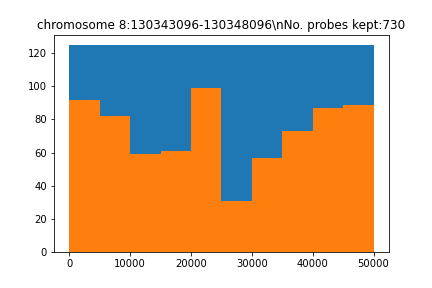

The file beside this chart, header and first rows:
seq, name, gc, genome, local_genome, pb_index, reg_index, reg_name, repetitive, tm, top_transcriptome, transcriptome
b'ATCTCAATCTATATTCCCAGTGCTACTCAACCGAGGAA…, chr8_130397106_130447106_50kb_pb_0, 0.4, 40.0, 24.0, 0, 0, chromosome 8:130343096-130348096, 0.0, 75.32, 1.0, 1.0
b'AGATTTAGATATTTTTGGTTTCCACAATTGTGGGGGAG…, chr8_130397106_130447106_50kb_pb_62, 0.4, 63.0, 24.0, 62, 0, chromosome 8:130343096-130348096, 1.0, 76.36, 5.0, 18.0
b'GATGGGAGTACTGAGTGTATATAGGCACCTAGTGGGTA…, chr8_130397106_130447106_50kb_pb_102, 0.475, 54.0, 24.0, 102, 0, chromosome 8:130343096-130348096, 0.0, 78.28, 5.0, 15.0
b'GATCAGGGATGCACAGGATAGCCCCTACAGCAAGGACT…, chr8_130397106_130447106_50kb_pb_142, 0.525, 63.0, 24.0, 142, 0, chromosome 8:130343096-130348096, 0.0, 81.36, 4.0, 13.0
b'TAGTGCCAAAGCTGAAAAACCCTGCTATGTATCCATTG…, chr8_130397106_130447106_50kb_pb_200, 0.425, 58.0, 24.0, 200, 0, chromosome 8:130343096-130348096, 0.0, 77.01, 4.0, 20.0
b'ACTAAAGTGTTACCTAATGGCTTGCATAGTCCAGAAGA…, chr8_130397106_130447106_50kb_pb_240, 0.375, 34.0, 24.0, 240, 0, chromosome 8:130343096-130348096, 0.0, 74.71, 0.0, 1.0
b'GACTACAATTGGTTTAATTAGGAGATACATCTCCTTTA…, chr8_130397106_130447106_50kb_pb_280, 0.325, 41.0, 24.0, 280, 0, chromosome 8:130343096-130348096, 2.0, 70.33, 3.0, 8.0
b'TTTTTCTTTAAACCTTGAAGTGAACGAGCCAATCAGCC…, chr8_130397106_130447106_50kb_pb_347, 0.375, 47.0, 24.0, 347, 0, chromosome 8:130343096-130348096, 0.0, 75.07, 5.0, 12.0
b'CATCTGTGGAGATTCAACAATGAGTGTTCTGATCCAAT…, chr8_130397106_130447106_50kb_pb_390, 0.425, 36.0, 24.0, 390, 0, chromosome 8:130343096-130348096, 0.0, 73.87, 2.0, 6.0
b'AGAGGTTACCTTCTAATCATTTAGGTCATTGAACAATT…, chr8_130397106_130447106_50kb_pb_430, 0.35, 39.0, 24.0, 430, 0, chromosome 8:130343096-130348096, 0.0, 72.61, 1.0, 7.0
b'TTATTGTATGCCTAACAGTTGCCTATCACTGTACTAAA…, chr8_130397106_130447106_50kb_pb_470, 0.35, 31.0, 24.0, 470, 0, chromosome 8:130343096-130348096, 0.0, 73.48, 0.0, 6.0
b'AAAAGACAAGGCAAAATAGAAACAATTTCCATGGAATT…, chr8_130397106_130447106_50kb_pb_510, 0.3, 79.0, 24.0, 510, 0, chromosome 8:130343096-130348096, 0.0, 71.23, 3.0, 14.0
b'CAAAACACTTTTATTTTGTGATCTCACAACTCCACTTT…, chr8_130397106_130447106_50kb_pb_564, 0.3, 78.0, 24.0, 564, 0, chromosome 8:130343096-130348096, 2.0, 70.18, 5.0, 19.0
b'GATAAGGAGGACATGTATTATTGGCCCAATCTGACAGG…, chr8_130397106_130447106_50kb_pb_604, 0.45, 28.0, 24.0, 604, 0, chromosome 8:130343096-130348096, 1.0, 76.94, 0.0, 1.0
b'TAAGACACAGAGCTATAAATAAATAGAGCCCCTATCTG…, chr8_130397106_130447106_50kb_pb_651, 0.4, 83.0, 24.0, 651, 0, chromosome 8:130343096-130348096, 2.0, 75.04, 5.0, 7.0
b'AGAATTCTCTCACTAATATAAATGTGAAACCATTGCTT…, chr8_130397106_130447106_50kb_pb_698, 0.3, 47.0, 24.0, 698, 0, chromosome 8:130343096-130348096, 0.0, 70.49, 1.0, 7.0
b'AAATGGCATGACCACTTTGTAGTTGCCTATTTGGAGTC…, chr8_130397106_130447106_50kb_pb_775, 0.4, 46.0, 24.0, 775, 0, chromosome 8:130343096-130348096, 2.0, 76.53, 5.0, 5.0
b'AAAAGTGGTAAAGGAAAGCAACGCTAACTCTTCCTCAG…, chr8_130397106_130447106_50kb_pb_815, 0.45, 33.0, 24.0, 815, 0, chromosome 8:130343096-130348096, 2.0, 77.8, 0.0, 2.0
b'AGGATTAAGAAGCTCAGCTGAACTAACTAGTCCTACAA…, chr8_130397106_130447106_50kb_pb_885, 0.4, 35.0, 24.0, 885, 0, chromosome 8:130343096-130348096, 0.0, 74.4, 2.0, 2.0
b'TTCTCCCTATCTGGGTGGATCTGATGGTCCCATTAAGA…, chr8_130397106_130447106_50kb_pb_925, 0.475, 38.0, 24.0, 925, 0, chromosome 8:130343096-130348096, 0.0, 78.53, 2.0, 6.0
b'CATAATTGAACTAGTTTCTGTGAGCTATCTTGTAAGAC…, chr8_130397106_130447106_50kb_pb_977, 0.325, 36.0, 24.0, 977, 0, chromosome 8:130343096-130348096, 2.0, 70.09, 0.0, 1.0
b'TGCACATTTTAGTAAATAACAGGCCTTATTTTTCTGAA…, chr8_130397106_130447106_50kb_pb_1058, 0.275, 63.0, 24.0, 1058, 0, chromosome 8:130343096-130348096, 2.0, 70.84, 3.0, 15.0
b'TTGCCCAAGGCCACATGTTTGCATGGTGGTGATTACAC…, chr8_130397106_130447106_50kb_pb_1137, 0.5, 56.0, 24.0, 1137, 0, chromosome 8:130343096-130348096, 0.0, 82.6, 5.0, 12.0
b'CATGGCCTTTTGAAACTGACGCTTTTGTTCCTGAACTC…, chr8_130397106_130447106_50kb_pb_1177, 0.45, 31.0, 24.0, 1177, 0, chromosome 8:130343096-130348096, 1.0, 76.4, 0.0, 5.0
b'TCCTCTTTTTAAATCATCATTACCACTTCTCTACCCAC…, chr8_130397106_130447106_50kb_pb_1217, 0.375, 69.0, 24.0, 1217, 0, chromosome 8:130343096-130348096, 1.0, 74.7, 3.0, 19.0
b'AAAAAAAAAGCTGGTAGAGGGAAGCACAAACTCAGAAA…, chr8_130397106_130447106_50kb_pb_1297, 0.375, 64.0, 24.0, 1297, 0, chromosome 8:130343096-130348096, 0.0, 74.24, 1.0, 8.0
b'TATGATACCTCCAGGGATTTTTTATGACTCACTAAAAT…, chr8_130397106_130447106_50kb_pb_1337, 0.3, 40.0, 24.0, 1337, 0, chromosome 8:130343096-130348096, 1.0, 71.28, 0.0, 3.0
b'CTAAATGCATCCTCTGGGAAACAGAGTCAGAGTAAAGA…, chr8_130397106_130447106_50kb_pb_1377, 0.4, 81.0, 24.0, 1377, 0, chromosome 8:130343096-130348096, 1.0, 74.02, 3.0, 10.0
b'TCTCCTTCCTCTGAACTGACTGGATGTGACATTCTCTG…, chr8_130397106_130447106_50kb_pb_1429, 0.45, 55.0, 24.0, 1429, 0, chromosome 8:130343096-130348096, 1.0, 75.87, 4.0, 16.0
b'TGACATTCTTCGATTCCCACGGGGAGAACAGAACTCTG…, chr8_130397106_130447106_50kb_pb_1469, 0.5, 32.0, 24.0, 1469, 0, chromosome 8:130343096-130348096, 0.0, 78.85, 0.0, 1.0
b'TTCCCTAAGTATGGAGCCCTGAGATGAGAGGCATCTTT…, chr8_130397106_130447106_50kb_pb_1509, 0.45, 37.0, 24.0, 1509, 0, chromosome 8:130343096-130348096, 1.0, 78.02, 5.0, 9.0
b'CTTTTCCGAGAAAAAATGGGATCACTATGACCAAAAAA…, chr8_130397106_130447106_50kb_pb_1549, 0.325, 38.0, 24.0, 1549, 0, chromosome 8:130343096-130348096, 0.0, 72.2, 1.0, 3.0
b'AGCCTTTCCTCTACCAAGTGGCACAGTTGAGACAAGGA…, chr8_130397106_130447106_50kb_pb_1589, 0.475, 41.0, 24.0, 1589, 0, chromosome 8:130343096-130348096, 0.0, 79.38, 3.0, 6.0
b'GCAAAGCAAGCCAACACCCACAGATTCCAAGCCTGGCT…, chr8_130397106_130447106_50kb_pb_1637, 0.55, 34.0, 24.0, 1637, 0, chromosome 8:130343096-130348096, 0.0, 83.43, 2.0, 4.0
b'GGTCAAGTGGACCAGGCACACTGAATTCTGGTCATTGC…, chr8_130397106_130447106_50kb_pb_1677, 0.5, 40.0, 24.0, 1677, 0, chromosome 8:130343096-130348096, 0.0, 79.84, 1.0, 11.0
b'AACCATGTTTATGAGCCTTAACAATAATTTGATATGTG…, chr8_130397106_130447106_50kb_pb_1750, 0.3, 49.0, 24.0, 1750, 0, chromosome 8:130343096-130348096, 1.0, 70.57, 5.0, 7.0
b'GTTTTTAATTGAGTTACTCCTAATATGTATTCCCTAAT…, chr8_130397106_130447106_50kb_pb_1818, 0.3, 50.0, 24.0, 1818, 0, chromosome 8:130343096-130348096, 0.0, 70.12, 3.0, 9.0
b'GGTTTTGAGAATACAGAGTACTAACAAGTTGAATCATG…, chr8_130397106_130447106_50kb_pb_1858, 0.375, 35.0, 24.0, 1858, 0, chromosome 8:130343096-130348096, 1.0, 72.57, 0.0, 3.0
b'TATTCTTCTCAGGATCATCTCTGACACAGGAGCATTAT…, chr8_130397106_130447106_50kb_pb_1898, 0.375, 44.0, 24.0, 1898, 0, chromosome 8:130343096-130348096, 0.0, 72.88, 2.0, 9.0
b'CACTCCTATAGCTTGGGGGATAGTGTGTGATCAGTAAC…, chr8_130397106_130447106_50kb_pb_1938, 0.5, 28.0, 24.0, 1938, 0, chromosome 8:130343096-130348096, 0.0, 78.91, 2.0, 4.0
b'TTCTATAATAATGTCAACAACAATTGAGAGCCTTTCAT…, chr8_130397106_130447106_50kb_pb_2011, 0.3, 40.0, 24.0, 2011, 0, chromosome 8:130343096-130348096, 2.0, 70.47, 1.0, 6.0
b'GAGAGAGGAGAAGAATCAGACACAATTTCACTCCCATA…, chr8_130397106_130447106_50kb_pb_2067, 0.425, 80.0, 24.0, 2067, 0, chromosome 8:130343096-130348096, 2.0, 73.6, 5.0, 12.0
b'TATTAAAGTAATCGTTGTTATTACTTATCATGTATGGG…, chr8_130397106_130447106_50kb_pb_2126, 0.275, 35.0, 24.0, 2126, 0, chromosome 8:130343096-130348096, 0.0, 70.48, 5.0, 7.0
b'TCTGTGCTACGCACAAAAGGTATAAAGAGGAATTTGAG…, chr8_130397106_130447106_50kb_pb_2166, 0.375, 41.0, 24.0, 2166, 0, chromosome 8:130343096-130348096, 1.0, 74.36, 0.0, 2.0
b'GCAATTTCTATGCTCAAAGAGAGACAAATCTACTCCTA…, chr8_130397106_130447106_50kb_pb_2206, 0.35, 43.0, 24.0, 2206, 0, chromosome 8:130343096-130348096, 1.0, 71.56, 0.0, 3.0
b'TAACTTCATACCATGGTGATAACACCATAGTAATTGCT…, chr8_130397106_130447106_50kb_pb_2246, 0.35, 32.0, 24.0, 2246, 0, chromosome 8:130343096-130348096, 1.0, 73, 2.0, 3.0
b'CATAAAGTGCTATGCTAGCACAAATGTAGGAGTGACCA…, chr8_130397106_130447106_50kb_pb_2286, 0.4, 33.0, 24.0, 2286, 0, chromosome 8:130343096-130348096, 1.0, 74.93, 0.0, 1.0
b'ATGTAACAAATGTTTGAGGCTGCTGGGACTGCCAGTAA…, chr8_130397106_130447106_50kb_pb_2361, 0.45, 57.0, 24.0, 2361, 0, chromosome 8:130343096-130348096, 0.0, 78.57, 5.0, 10.0
b'CCAATCAGTCTTAGTCCTACAAGACGGTCTTCCAAACC…, chr8_130397106_130447106_50kb_pb_2401, 0.475, 32.0, 24.0, 2401, 0, chromosome 8:130343096-130348096, 0.0, 78.36, 2.0, 3.0
b'AACTCAATGACCAGTGGTTGATTCAGTGACCACACAGA…, chr8_130397106_130447106_50kb_pb_2441, 0.45, 35.0, 24.0, 2441, 0, chromosome 8:130343096-130348096, 0.0, 77.17, 2.0, 3.0
b'CACAGACTTATTTAACTACCACCCCATCAAGGCACAAG…, chr8_130397106_130447106_50kb_pb_2481, 0.425, 35.0, 24.0, 2481, 0, chromosome 8:130343096-130348096, 2.0, 76.65, 0.0, 2.0
b'GAAAGTTTTTTTTTTAGGGCTATTGTATTCAGTTCTCT…, chr8_130397106_130447106_50kb_pb_2533, 0.325, 55.0, 24.0, 2533, 0, chromosome 8:130343096-130348096, 0.0, 71.15, 3.0, 11.0
b'TAAACTGAGGTCAGGAAGCCAGTCCAGAATATGAGTAA…, chr8_130397106_130447106_50kb_pb_2583, 0.425, 55.0, 24.0, 2583, 0, chromosome 8:130343096-130348096, 0.0, 76.23, 3.0, 11.0
b'CACAAGAAGGAAAGATAATTGCATGTGTGTGCAGGGCC…, chr8_130397106_130447106_50kb_pb_2642, 0.475, 95.0, 24.0, 2642, 0, chromosome 8:130343096-130348096, 0.0, 78.18, 4.0, 15.0
b'ATTTCAGGGAGGCGATAGTCTTACTAGTCTCAATGGAG…, chr8_130397106_130447106_50kb_pb_2682, 0.45, 30.0, 24.0, 2682, 0, chromosome 8:130343096-130348096, 0.0, 76.2, 0.0, 0.0
b'TGAAACTATTACTACTCAGTCTCTGCTTCTTCCGGAAC…, chr8_130397106_130447106_50kb_pb_2728, 0.425, 47.0, 24.0, 2728, 0, chromosome 8:130343096-130348096, 0.0, 74.65, 0.0, 20.0
b'CTGAGCAAAAGCGTTCTGACATTGAGTCTTTTAAGCCT…, chr8_130397106_130447106_50kb_pb_2768, 0.425, 31.0, 24.0, 2768, 0, chromosome 8:130343096-130348096, 0.0, 74.58, 1.0, 2.0
b'ATCGGCATTATTTCGTCTAACTGATCAAGAAGTGTATA…, chr8_130397106_130447106_50kb_pb_2808, 0.325, 26.0, 24.0, 2808, 0, chromosome 8:130343096-130348096, 1.0, 71.61, 1.0, 1.0
b'ATGATGTGGCCTTATGTAGTAAACCTTTAGTCTCTGGC…, chr8_130397106_130447106_50kb_pb_2848, 0.425, 34.0, 24.0, 2848, 0, chromosome 8:130343096-130348096, 1.0, 77.35, 0.0, 0.0
b'CTTGAGACCAGTTAAACCTTCCCAATATCCCATGATCC…, chr8_130397106_130447106_50kb_pb_2888, 0.425, 31.0, 24.0, 2888, 0, chromosome 8:130343096-130348096, 1.0, 76.76, 0.0, 1.0
... 670 more rows
